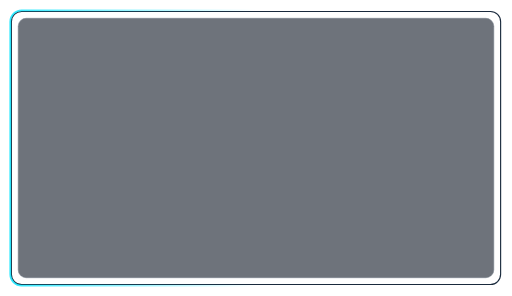
t = 0.00 s
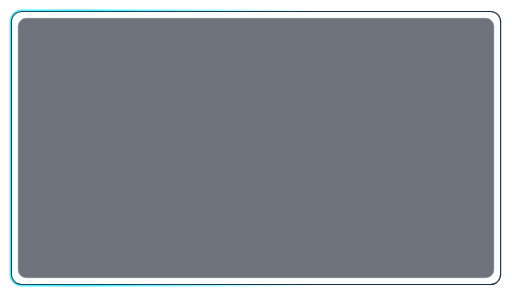
t = 0.45 s
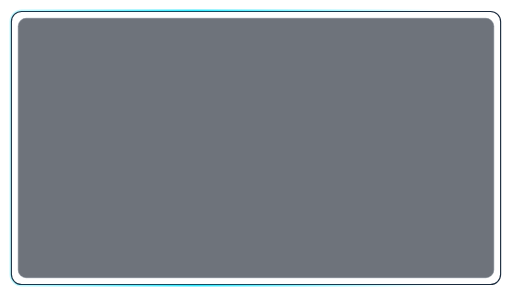
t = 1.35 s
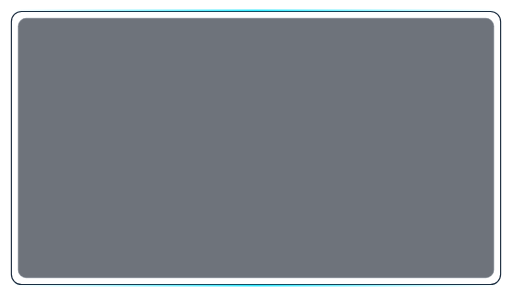
t = 1.80 s
t = 2.25 s: frame unchanged from t = 1.35 s, image omitted
t = 3.15 s: frame unchanged from t = 0.45 s, image omitted

The animated SVG that drew these frames (rendered in a browser with its animation timeline set to each time). Animation: 2 SMIL elements (animate=2); one cycle of 3.60 s, repeats indefinitely.

<svg xmlns="http://www.w3.org/2000/svg" width="900" height="520" viewBox="0 0 900 520">
  <defs>
    <linearGradient id="glow" x1="0%" y1="0%" x2="100%" y2="0%">
      <stop offset="0%" stop-color="#00E5FF" stop-opacity="0"/>
      <stop offset="50%" stop-color="#00E5FF" stop-opacity="0.8"/>
      <stop offset="100%" stop-color="#00E5FF" stop-opacity="0"/>
      <animate attributeName="x1" dur="3.6s" values="-50%;0%;-50%" repeatCount="indefinite"/>
      <animate attributeName="x2" dur="3.6s" values="50%;100%;50%" repeatCount="indefinite"/>
    </linearGradient>
  </defs>

  <!-- Optional: replace this placeholder with an <image> element for your screenshot. --> 
  <rect x="32" y="32" width="836" height="456" rx="14" fill="#0F1724" opacity="0.6" stroke="#1A2A3D" stroke-width="1"/>

  <rect x="20" y="20" width="860" height="480" rx="18" fill="none" stroke="#1A2A3D" stroke-width="2"/>
  <rect x="18" y="18" width="864" height="484" rx="20" fill="none" stroke="url(#glow)" stroke-width="3"/>
</svg>
